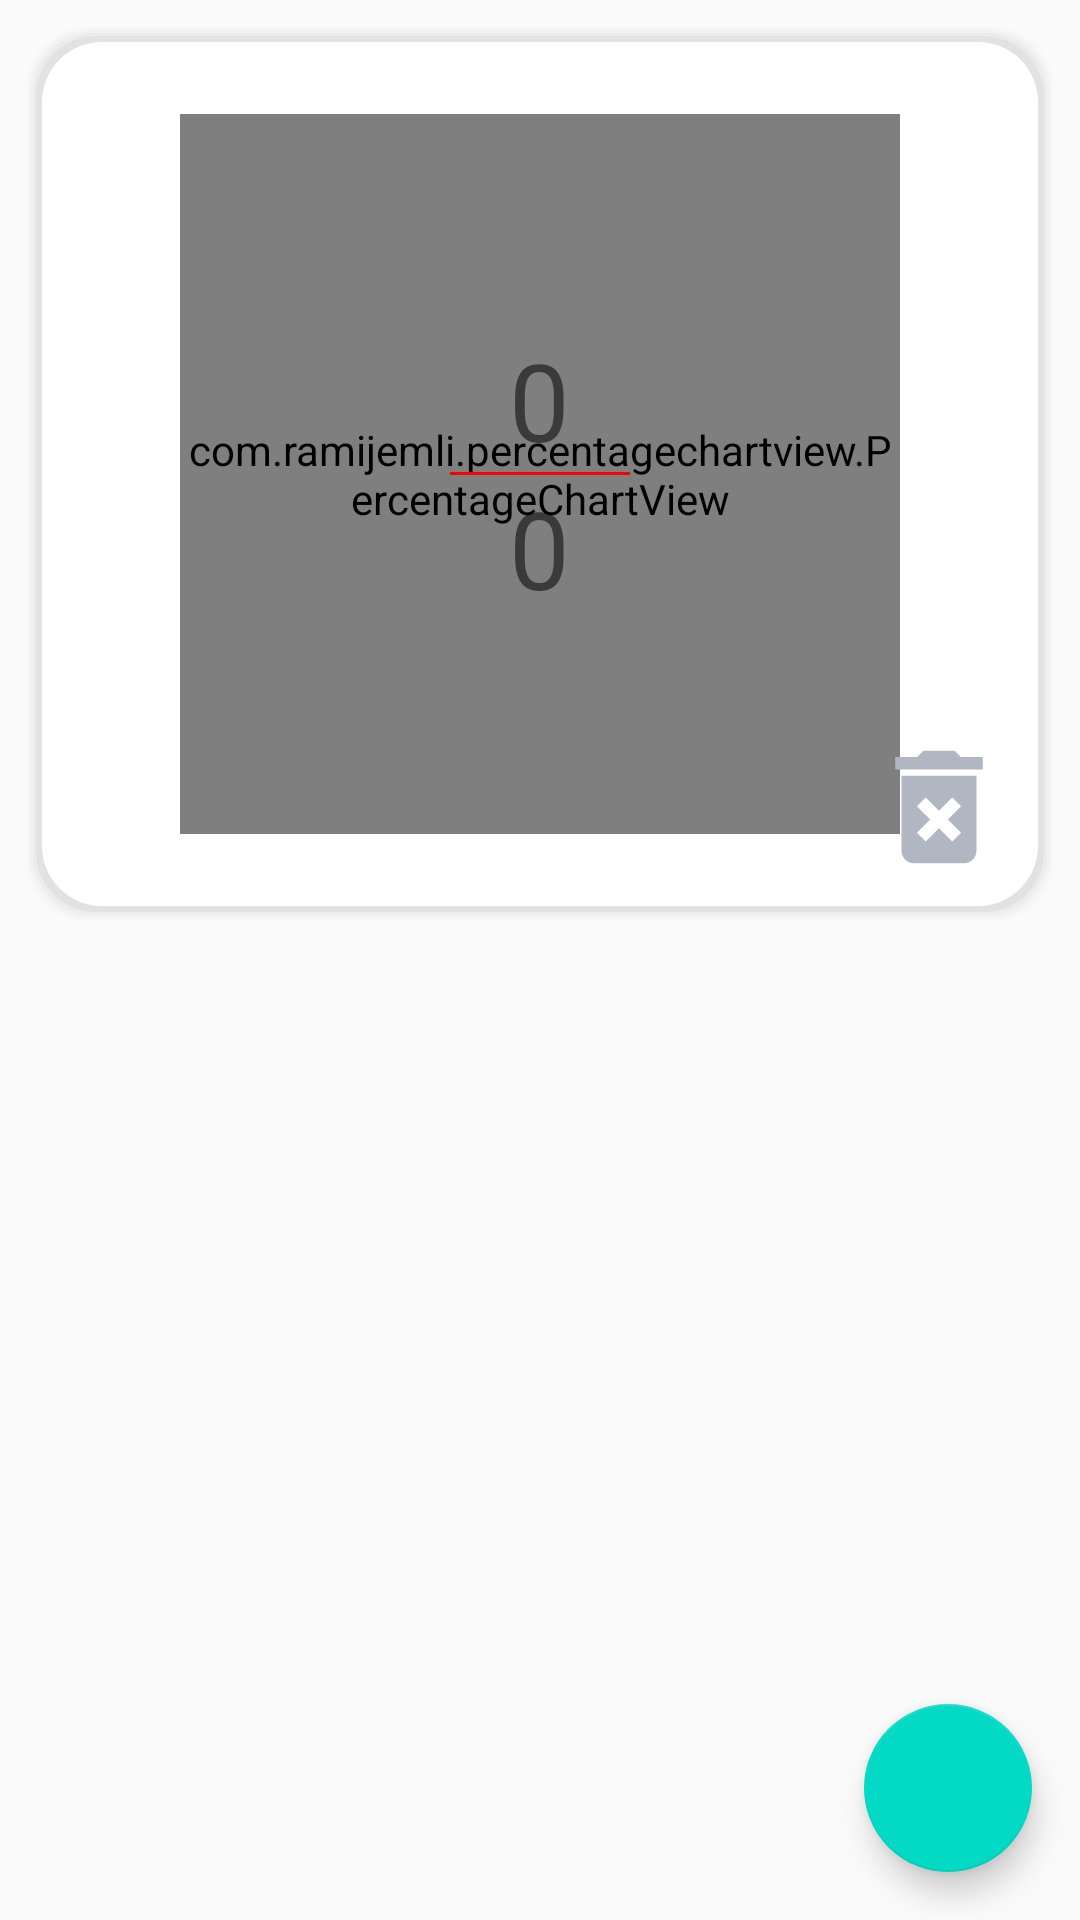

Android layout source for this screen:
<!-- AndroidManifest.xml: application theme AppTheme -->
<!-- res/layout/activity_main.xml -->
<?xml version="1.0" encoding="utf-8"?>
<androidx.constraintlayout.widget.ConstraintLayout xmlns:android="http://schemas.android.com/apk/res/android"
    xmlns:app="http://schemas.android.com/apk/res-auto"
    xmlns:tools="http://schemas.android.com/tools"
    android:layout_width="match_parent"
    android:layout_height="match_parent"
    tools:context=".MainActivity">

    <FrameLayout
        android:id="@+id/frameLayout2"
        android:layout_width="0dp"
        android:layout_height="300dp"
        android:layout_marginStart="@dimen/spacing_small_8"
        android:layout_marginTop="@dimen/spacing_small_8"
        android:layout_marginEnd="@dimen/spacing_small_8"
        android:layout_marginBottom="@dimen/spacing_small_8"
        android:background="@drawable/layout_rounded_shape"
        app:layout_constraintBottom_toBottomOf="parent"
        app:layout_constraintEnd_toEndOf="parent"
        app:layout_constraintHorizontal_bias="0.0"
        app:layout_constraintStart_toStartOf="parent"
        app:layout_constraintTop_toTopOf="parent"
        app:layout_constraintVertical_bias="0.0">

        <com.ramijemli.percentagechartview.PercentageChartView
            android:id="@+id/pie_progress"
            android:layout_width="@dimen/pie_chart_size"
            android:layout_height="@dimen/pie_chart_size"
            app:pcv_mode="ring"
            app:pcv_orientation="clockwise"
            tools:pcv_progress="45"
            app:pcv_animDuration="800"
            app:pcv_startAngle="90"
            app:pcv_backgroundBarColor="@color/pie_background"
            app:pcv_progressColor="@color/color_green"
            app:pcv_animInterpolator="anticipate_overshoot"
            android:layout_gravity="center_vertical|center_horizontal"/>

        <Button
            android:id="@+id/btn_clear"
            android:layout_width="50dp"
            android:layout_height="50dp"
            android:layout_gravity="bottom|end"
            android:layout_marginEnd="8dp"
            android:layout_marginBottom="8dp"
            android:background="@drawable/ic_delete_white_70dp" />

        <LinearLayout
            android:layout_width="wrap_content"
            android:layout_height="wrap_content"
            android:layout_gravity="center_vertical|center_horizontal"
            android:orientation="vertical">

            <TextView
                android:id="@+id/tv_done"
                android:layout_width="wrap_content"
                android:layout_height="wrap_content"
                android:text="@string/zero_string"
                android:textSize="@dimen/font_huge_36"
                android:layout_gravity="center"/>


            <View
                android:layout_width="60dp"
                android:layout_height="1dp"
                android:background="@color/color_red" />

            <TextView
                android:id="@+id/tv_doing"
                android:layout_width="wrap_content"
                android:layout_height="wrap_content"
                android:text="@string/zero_string"
                android:textSize="@dimen/font_huge_36"
                android:layout_gravity="center"/>


        </LinearLayout>

    </FrameLayout>

    <androidx.recyclerview.widget.RecyclerView
        android:id="@+id/rv_task_list"
        android:layout_width="0dp"
        android:layout_height="0dp"
        android:layout_marginStart="8dp"
        android:layout_marginTop="8dp"
        app:layout_constraintBottom_toBottomOf="parent"
        app:layout_constraintEnd_toEndOf="parent"
        app:layout_constraintStart_toStartOf="parent"
        app:layout_constraintTop_toBottomOf="@+id/frameLayout2"
        tools:listitem="@layout/item_task_hard" />


    <com.google.android.material.floatingactionbutton.FloatingActionButton
        android:id="@+id/fab"
        android:layout_width="wrap_content"
        android:layout_height="wrap_content"
        android:layout_marginEnd="16dp"
        android:layout_marginBottom="16dp"
        android:src="@drawable/ic_add_black_24dp"
        app:layout_constraintBottom_toBottomOf="parent"
        app:layout_constraintEnd_toEndOf="parent"
        app:layout_constraintHorizontal_bias="1.0"
        app:layout_constraintStart_toStartOf="parent"
        app:layout_constraintTop_toTopOf="parent"
        app:layout_constraintVertical_bias="1.0" />

</androidx.constraintlayout.widget.ConstraintLayout>
<!-- res/layout/item_task_hard.xml (included above) -->
<?xml version="1.0" encoding="utf-8"?>
<RelativeLayout xmlns:android="http://schemas.android.com/apk/res/android"
    android:layout_width="match_parent"
    android:layout_height="60dp"
    xmlns:tools="http://schemas.android.com/tools">

    <View
        android:id="@+id/v_color"
        android:layout_width="22dp"
        android:layout_height="22dp"
        android:background="@drawable/bg_color_red"
        android:layout_centerVertical="true"
        android:layout_marginStart="8dp"/>

    <TextView
        android:id="@+id/tv_title"
        android:layout_width="wrap_content"
        android:layout_height="wrap_content"
        tools:text="Сделать домашнюю работу"
        android:layout_toEndOf="@+id/v_color"
        android:layout_centerVertical="true"
        android:textSize="20sp"
        android:layout_marginStart="16dp"/>

</RelativeLayout>
<!-- resources referenced by this layout -->
<resources>
  <color name="color_green">#f4cd0d</color>
  <color name="color_red">#f50404</color>
  <color name="pie_background">#e8eced</color>
  <dimen name="font_huge_36">36sp</dimen>
  <dimen name="pie_chart_size">240dp</dimen>
  <dimen name="spacing_small_8">8dp</dimen>
  <!-- drawable bg_color_red (drawable-v24) -->
  <?xml version="1.0" encoding="utf-8"?>
  <selector xmlns:android="http://schemas.android.com/apk/res/android">
      <item>
          <shape android:shape="oval">
              <solid  android:color="@color/color_red"/>
              <stroke android:width="2dp"
                  android:color="@android:color/white"/>
          </shape>
      </item>
  </selector>
  <!-- drawable ic_delete_white_70dp (drawable) -->
  <vector android:height="50dp" android:tint="#b0b7c3"
      android:viewportHeight="24.0" android:viewportWidth="24.0"
      android:width="50dp" xmlns:android="http://schemas.android.com/apk/res/android">
      <path android:fillColor="#FF000000" android:pathData="M6,19c0,1.1 0.9,2 2,2h8c1.1,0 2,-0.9 2,-2L18,7L6,7v12zM8.46,11.88l1.41,-1.41L12,12.59l2.12,-2.12 1.41,1.41L13.41,14l2.12,2.12 -1.41,1.41L12,15.41l-2.12,2.12 -1.41,-1.41L10.59,14l-2.13,-2.12zM15.5,4l-1,-1h-5l-1,1L5,4v2h14L19,4z"/>
  </vector>
  <!-- drawable layout_rounded_shape: vector/xml drawable (drawable, 2086 chars, omitted) -->
  <string name="zero_string">0</string>
  <style name="AppTheme" parent="Theme.AppCompat.Light.NoActionBar">
          
          <item name="colorPrimary">@color/colorPrimary</item>
          <item name="colorPrimaryDark">@color/colorPrimaryDark</item>
          <item name="colorAccent">@color/colorAccent</item>
      </style>
  <color name="colorPrimary">#6200EE</color>
  <color name="colorPrimaryDark">#3700B3</color>
  <color name="colorAccent">#03DAC5</color>
</resources>
